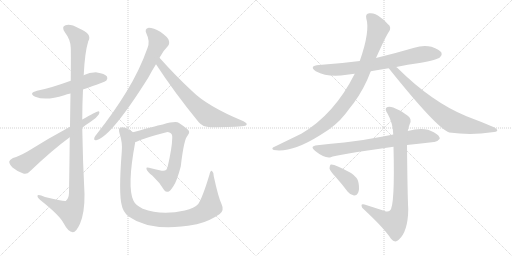
t = 0.00 s
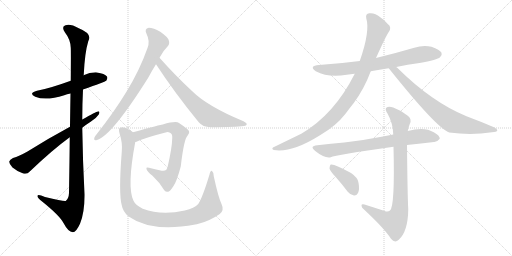
t = 2.30 s
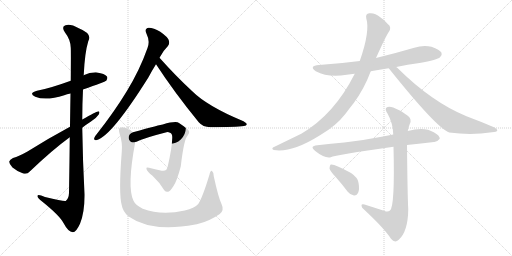
t = 4.60 s
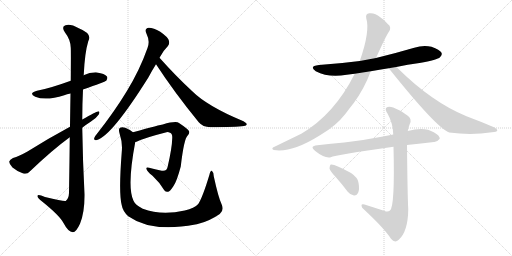
t = 6.90 s
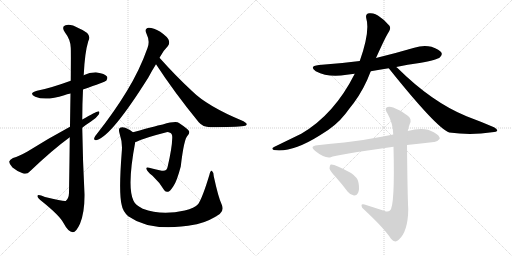
t = 9.20 s
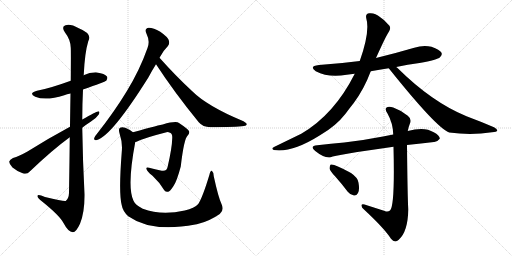
t = 11.51 s

The animated SVG that drew these frames (rendered in a browser with its animation timeline set to each time). Animation: 13 CSS @keyframes rules; one cycle of 11.51 s.

<svg version="1.1" viewBox="0 0 2048 1024" xmlns="http://www.w3.org/2000/svg">
  <g stroke="lightgray" stroke-dasharray="1,1" stroke-width="1" transform="scale(4, 4)">
    <line x1="0" y1="0" x2="256" y2="256"></line>
    <line x1="256" y1="0" x2="0" y2="256"></line>
    <line x1="128" y1="0" x2="128" y2="256"></line>
    <line x1="0" y1="128" x2="256" y2="128"></line>
    <line x1="256" y1="0" x2="512" y2="256"></line>
    <line x1="512" y1="0" x2="256" y2="256"></line>
    <line x1="384" y1="0" x2="384" y2="256"></line>
    <line x1="256" y1="128" x2="512" y2="128"></line>
  </g>
<g transform="scale(1, -1) translate(0, -850)">
   <style type="text/css">
    @keyframes keyframes0 {
      from {
       stroke: black;
       stroke-dashoffset: 542;
       stroke-width: 128;
       }
       64% {
       animation-timing-function: step-end;
       stroke: black;
       stroke-dashoffset: 0;
       stroke-width: 128;
       }
       to {
       stroke: black;
       stroke-width: 1024;
       }
       }
       #make-me-a-hanzi-animation-0 {
         animation: keyframes0 0.691081s both;
         animation-delay: 0.000000s;
         animation-timing-function: linear;
       }
    @keyframes keyframes1 {
      from {
       stroke: black;
       stroke-dashoffset: 1158;
       stroke-width: 128;
       }
       79% {
       animation-timing-function: step-end;
       stroke: black;
       stroke-dashoffset: 0;
       stroke-width: 128;
       }
       to {
       stroke: black;
       stroke-width: 1024;
       }
       }
       #make-me-a-hanzi-animation-1 {
         animation: keyframes1 1.192383s both;
         animation-delay: 0.691081s;
         animation-timing-function: linear;
       }
    @keyframes keyframes2 {
      from {
       stroke: black;
       stroke-dashoffset: 661;
       stroke-width: 128;
       }
       68% {
       animation-timing-function: step-end;
       stroke: black;
       stroke-dashoffset: 0;
       stroke-width: 128;
       }
       to {
       stroke: black;
       stroke-width: 1024;
       }
       }
       #make-me-a-hanzi-animation-2 {
         animation: keyframes2 0.787923s both;
         animation-delay: 1.883464s;
         animation-timing-function: linear;
       }
    @keyframes keyframes3 {
      from {
       stroke: black;
       stroke-dashoffset: 773;
       stroke-width: 128;
       }
       72% {
       animation-timing-function: step-end;
       stroke: black;
       stroke-dashoffset: 0;
       stroke-width: 128;
       }
       to {
       stroke: black;
       stroke-width: 1024;
       }
       }
       #make-me-a-hanzi-animation-3 {
         animation: keyframes3 0.879069s both;
         animation-delay: 2.671387s;
         animation-timing-function: linear;
       }
    @keyframes keyframes4 {
      from {
       stroke: black;
       stroke-dashoffset: 707;
       stroke-width: 128;
       }
       70% {
       animation-timing-function: step-end;
       stroke: black;
       stroke-dashoffset: 0;
       stroke-width: 128;
       }
       to {
       stroke: black;
       stroke-width: 1024;
       }
       }
       #make-me-a-hanzi-animation-4 {
         animation: keyframes4 0.825358s both;
         animation-delay: 3.550456s;
         animation-timing-function: linear;
       }
    @keyframes keyframes5 {
      from {
       stroke: black;
       stroke-dashoffset: 734;
       stroke-width: 128;
       }
       70% {
       animation-timing-function: step-end;
       stroke: black;
       stroke-dashoffset: 0;
       stroke-width: 128;
       }
       to {
       stroke: black;
       stroke-width: 1024;
       }
       }
       #make-me-a-hanzi-animation-5 {
         animation: keyframes5 0.847331s both;
         animation-delay: 4.375814s;
         animation-timing-function: linear;
       }
    @keyframes keyframes6 {
      from {
       stroke: black;
       stroke-dashoffset: 1062;
       stroke-width: 128;
       }
       78% {
       animation-timing-function: step-end;
       stroke: black;
       stroke-dashoffset: 0;
       stroke-width: 128;
       }
       to {
       stroke: black;
       stroke-width: 1024;
       }
       }
       #make-me-a-hanzi-animation-6 {
         animation: keyframes6 1.114258s both;
         animation-delay: 5.223145s;
         animation-timing-function: linear;
       }
    @keyframes keyframes7 {
      from {
       stroke: black;
       stroke-dashoffset: 749;
       stroke-width: 128;
       }
       71% {
       animation-timing-function: step-end;
       stroke: black;
       stroke-dashoffset: 0;
       stroke-width: 128;
       }
       to {
       stroke: black;
       stroke-width: 1024;
       }
       }
       #make-me-a-hanzi-animation-7 {
         animation: keyframes7 0.859538s both;
         animation-delay: 6.337403s;
         animation-timing-function: linear;
       }
    @keyframes keyframes8 {
      from {
       stroke: black;
       stroke-dashoffset: 984;
       stroke-width: 128;
       }
       76% {
       animation-timing-function: step-end;
       stroke: black;
       stroke-dashoffset: 0;
       stroke-width: 128;
       }
       to {
       stroke: black;
       stroke-width: 1024;
       }
       }
       #make-me-a-hanzi-animation-8 {
         animation: keyframes8 1.050781s both;
         animation-delay: 7.196941s;
         animation-timing-function: linear;
       }
    @keyframes keyframes9 {
      from {
       stroke: black;
       stroke-dashoffset: 758;
       stroke-width: 128;
       }
       71% {
       animation-timing-function: step-end;
       stroke: black;
       stroke-dashoffset: 0;
       stroke-width: 128;
       }
       to {
       stroke: black;
       stroke-width: 1024;
       }
       }
       #make-me-a-hanzi-animation-9 {
         animation: keyframes9 0.866862s both;
         animation-delay: 8.247722s;
         animation-timing-function: linear;
       }
    @keyframes keyframes10 {
      from {
       stroke: black;
       stroke-dashoffset: 748;
       stroke-width: 128;
       }
       71% {
       animation-timing-function: step-end;
       stroke: black;
       stroke-dashoffset: 0;
       stroke-width: 128;
       }
       to {
       stroke: black;
       stroke-width: 1024;
       }
       }
       #make-me-a-hanzi-animation-10 {
         animation: keyframes10 0.858724s both;
         animation-delay: 9.114584s;
         animation-timing-function: linear;
       }
    @keyframes keyframes11 {
      from {
       stroke: black;
       stroke-dashoffset: 874;
       stroke-width: 128;
       }
       74% {
       animation-timing-function: step-end;
       stroke: black;
       stroke-dashoffset: 0;
       stroke-width: 128;
       }
       to {
       stroke: black;
       stroke-width: 1024;
       }
       }
       #make-me-a-hanzi-animation-11 {
         animation: keyframes11 0.961263s both;
         animation-delay: 9.973308s;
         animation-timing-function: linear;
       }
    @keyframes keyframes12 {
      from {
       stroke: black;
       stroke-dashoffset: 393;
       stroke-width: 128;
       }
       56% {
       animation-timing-function: step-end;
       stroke: black;
       stroke-dashoffset: 0;
       stroke-width: 128;
       }
       to {
       stroke: black;
       stroke-width: 1024;
       }
       }
       #make-me-a-hanzi-animation-12 {
         animation: keyframes12 0.569824s both;
         animation-delay: 10.934571s;
         animation-timing-function: linear;
       }
</style>
<path d="M 332.0 492.5 Q 420.0 523.5 425.0 527.5 Q 432.0 537.5 428.0 544.5 Q 419.0 556.5 388.0 560.5 Q 360.0 561.5 334.0 549.5 L 283.0 527.5 Q 201.0 497.5 148.0 487.5 Q 112.0 477.5 141.0 463.5 Q 183.0 445.5 257.0 469.5 Q 267.0 473.5 282.0 476.5 L 332.0 492.5 Z" fill="lightgray"></path> 
<path d="M 279.0 301.5 Q 278.0 204.5 276.0 78.5 Q 275.0 56.5 263.0 46.5 Q 257.0 43.5 180.0 62.5 Q 147.0 75.5 150.0 64.5 Q 151.0 57.5 171.0 42.5 Q 238.0 -11.5 254.0 -41.5 Q 273.0 -77.5 291.0 -78.5 Q 304.0 -79.5 320.0 -44.5 Q 339.0 0.5 338.0 74.5 Q 331.0 207.5 329.0 339.5 L 329.0 372.5 Q 329.0 433.5 332.0 492.5 L 334.0 549.5 Q 334.0 550.5 335.0 551.5 Q 339.0 639.5 353.0 685.5 Q 371.0 715.5 315.0 737.5 Q 281.0 756.5 262.0 749.5 Q 244.0 743.5 260.0 720.5 Q 282.0 692.5 283.0 659.5 Q 284.0 644.5 283.0 527.5 L 282.0 476.5 Q 281.0 419.5 280.0 343.5 L 279.0 301.5 Z" fill="lightgray"></path> 
<path d="M 280.0 343.5 Q 189.0 294.5 110.0 244.5 Q 76.0 225.5 52.0 218.5 Q 39.0 211.5 37.0 204.5 Q 36.0 194.5 50.0 180.5 Q 69.0 164.5 93.0 156.5 Q 109.0 152.5 119.0 164.5 Q 210.0 251.5 279.0 301.5 L 329.0 339.5 Q 345.0 352.5 364.0 364.5 Q 385.0 377.5 395.0 392.5 Q 402.0 405.5 391.0 404.5 Q 385.0 404.5 329.0 372.5 L 280.0 343.5 Z" fill="lightgray"></path> 
<path d="M 638.0 619.5 Q 654.0 649.5 671.0 665.5 Q 680.0 675.5 675.0 689.5 Q 671.0 702.5 641.0 723.5 Q 614.0 739.5 595.0 739.5 Q 576.0 736.5 586.0 715.5 Q 601.0 685.5 590.0 658.5 Q 559.0 570.5 507.0 485.5 Q 458.0 404.5 388.0 315.5 Q 379.0 305.5 377.0 298.5 Q 374.0 286.5 388.0 290.5 Q 448.0 308.5 594.0 541.5 Q 607.0 566.5 624.0 593.5 L 638.0 619.5 Z" fill="lightgray"></path> 
<path d="M 624.0 593.5 Q 697.0 481.5 795.0 361.5 Q 811.0 342.5 842.0 341.5 Q 944.0 342.5 976.0 346.5 Q 986.0 347.5 987.0 353.5 Q 988.0 357.5 974.0 365.5 Q 829.0 425.5 768.0 486.5 Q 705.0 544.5 638.0 619.5 C 618.0 641.5 608.0 618.5 624.0 593.5 Z" fill="lightgray"></path> 
<path d="M 541.0 282.5 Q 544.0 283.5 546.0 283.5 Q 579.0 299.5 666.0 321.5 Q 673.0 322.5 680.0 319.5 Q 690.0 315.5 689.0 298.5 Q 688.0 258.5 671.0 185.5 Q 668.0 163.5 647.0 167.5 Q 619.0 173.5 596.0 179.5 Q 583.0 182.5 586.0 174.5 Q 587.0 165.5 610.0 147.5 Q 640.0 119.5 657.0 89.5 Q 664.0 80.5 673.0 83.5 Q 680.0 84.5 694.0 106.5 Q 707.0 124.5 723.0 184.5 Q 736.0 295.5 750.0 307.5 Q 760.0 316.5 756.0 326.5 Q 749.0 336.5 716.0 358.5 Q 704.0 367.5 651.0 352.5 Q 645.0 352.5 532.0 321.5 C 503.0 313.5 513.0 272.5 541.0 282.5 Z" fill="lightgray"></path> 
<path d="M 886.0 34.5 Q 873.0 62.5 855.0 145.5 Q 855.0 161.5 848.0 166.5 Q 842.0 169.5 838.0 152.5 Q 811.0 62.5 793.0 34.5 Q 778.0 18.5 739.0 8.5 Q 646.0 -13.5 571.0 15.5 Q 541.0 30.5 534.0 47.5 Q 507.0 101.5 541.0 282.5 C 546.0 312.5 546.0 312.5 532.0 321.5 Q 520.0 331.5 501.0 339.5 Q 488.0 343.5 480.0 339.5 Q 473.0 335.5 478.0 317.5 Q 491.0 278.5 487.0 242.5 Q 474.0 76.5 487.0 29.5 Q 491.0 5.5 513.0 -14.5 Q 606.0 -80.5 781.0 -47.5 Q 787.0 -46.5 794.0 -44.5 Q 837.0 -34.5 879.0 -5.5 Q 898.0 9.5 886.0 34.5 Z" fill="lightgray"></path> 
<path d="M 1585.0 582.0 Q 1630.0 592.0 1678.0 598.0 Q 1750.0 611.0 1760.0 621.0 Q 1770.0 630.0 1766.0 639.0 Q 1759.0 652.0 1726.0 663.0 Q 1692.0 670.0 1657.0 659.0 Q 1582.0 637.0 1504.0 618.0 L 1439.0 606.0 Q 1363.0 596.0 1276.0 590.0 Q 1234.0 586.0 1263.0 565.0 Q 1314.0 538.0 1387.0 551.0 Q 1402.0 554.0 1419.0 555.0 L 1483.0 565.0 Q 1517.0 572.0 1555.0 577.0 L 1585.0 582.0 Z" fill="lightgray"></path> 
<path d="M 1504.0 618.0 Q 1546.0 711.0 1555.0 722.0 Q 1568.0 741.0 1552.0 753.0 Q 1536.0 772.0 1521.0 781.0 Q 1499.0 800.0 1477.0 797.0 Q 1461.0 796.0 1465.0 777.0 Q 1481.0 725.0 1439.0 606.0 L 1419.0 555.0 Q 1337.0 392.0 1205.0 315.0 L 1098.0 263.0 Q 1082.0 256.0 1095.0 250.0 Q 1167.0 238.0 1280.0 309.0 Q 1344.0 346.0 1382.0 395.0 Q 1398.0 417.0 1415.0 438.0 Q 1457.0 495.0 1483.0 565.0 L 1504.0 618.0 Z" fill="lightgray"></path> 
<path d="M 1555.0 577.0 Q 1747.0 337.0 1797.0 320.0 Q 1884.0 308.0 1968.0 321.0 Q 1987.0 322.0 1989.0 327.0 Q 1990.0 334.0 1976.0 341.0 Q 1925.0 363.0 1866.0 385.0 Q 1727.0 442.0 1590.0 578.0 Q 1587.0 581.0 1585.0 582.0 C 1563.0 602.0 1536.0 600.0 1555.0 577.0 Z" fill="lightgray"></path> 
<path d="M 1628.0 270.0 Q 1685.0 277.0 1736.0 282.0 Q 1748.0 281.0 1759.0 295.0 Q 1760.0 308.0 1735.0 321.0 Q 1698.0 345.0 1631.0 326.0 L 1573.0 312.0 Q 1552.0 309.0 1532.0 304.0 Q 1450.0 288.0 1377.0 280.0 Q 1325.0 276.0 1269.0 269.0 Q 1236.0 266.0 1261.0 246.0 Q 1298.0 216.0 1323.0 221.0 Q 1341.0 230.0 1574.0 263.0 L 1628.0 270.0 Z" fill="lightgray"></path> 
<path d="M 1539.0 6.0 L 1458.0 32.0 Q 1445.0 35.0 1446.0 27.0 Q 1446.0 20.0 1457.0 11.0 Q 1536.0 -62.0 1564.0 -105.0 Q 1579.0 -124.0 1595.0 -109.0 Q 1632.0 -76.0 1633.0 13.0 Q 1630.0 68.0 1628.0 269.0 Q 1627.0 270.0 1628.0 270.0 L 1631.0 326.0 Q 1634.0 342.0 1639.0 354.0 Q 1649.0 373.0 1631.0 387.0 Q 1604.0 409.0 1573.0 420.0 Q 1554.0 427.0 1545.0 419.0 Q 1539.0 412.0 1550.0 396.0 Q 1572.0 357.0 1573.0 312.0 L 1574.0 263.0 Q 1580.0 25.0 1560.0 8.0 Q 1551.0 1.0 1539.0 6.0 Z" fill="lightgray"></path> 
<path d="M 1341.0 144.0 Q 1366.0 116.0 1391.0 83.0 Q 1401.0 70.0 1416.0 68.0 Q 1426.0 67.0 1432.0 78.0 Q 1439.0 91.0 1434.0 119.0 Q 1433.0 138.0 1404.0 158.0 Q 1338.0 195.0 1323.0 192.0 Q 1319.0 189.0 1318.0 177.0 Q 1319.0 167.0 1341.0 144.0 Z" fill="lightgray"></path> 
      <clipPath id="make-me-a-hanzi-clip-0">
      <path d="M 332.0 492.5 Q 420.0 523.5 425.0 527.5 Q 432.0 537.5 428.0 544.5 Q 419.0 556.5 388.0 560.5 Q 360.0 561.5 334.0 549.5 L 283.0 527.5 Q 201.0 497.5 148.0 487.5 Q 112.0 477.5 141.0 463.5 Q 183.0 445.5 257.0 469.5 Q 267.0 473.5 282.0 476.5 L 332.0 492.5 Z" fill="lightgray"></path>
      </clipPath>
      <path clip-path="url(#make-me-a-hanzi-clip-0)" d="M 141.0 476.5 L 210.0 479.5 L 371.0 533.5 L 418.0 536.5 " fill="none" id="make-me-a-hanzi-animation-0" stroke-dasharray="414 828" stroke-linecap="round"></path>

      <clipPath id="make-me-a-hanzi-clip-1">
      <path d="M 279.0 301.5 Q 278.0 204.5 276.0 78.5 Q 275.0 56.5 263.0 46.5 Q 257.0 43.5 180.0 62.5 Q 147.0 75.5 150.0 64.5 Q 151.0 57.5 171.0 42.5 Q 238.0 -11.5 254.0 -41.5 Q 273.0 -77.5 291.0 -78.5 Q 304.0 -79.5 320.0 -44.5 Q 339.0 0.5 338.0 74.5 Q 331.0 207.5 329.0 339.5 L 329.0 372.5 Q 329.0 433.5 332.0 492.5 L 334.0 549.5 Q 334.0 550.5 335.0 551.5 Q 339.0 639.5 353.0 685.5 Q 371.0 715.5 315.0 737.5 Q 281.0 756.5 262.0 749.5 Q 244.0 743.5 260.0 720.5 Q 282.0 692.5 283.0 659.5 Q 284.0 644.5 283.0 527.5 L 282.0 476.5 Q 281.0 419.5 280.0 343.5 L 279.0 301.5 Z" fill="lightgray"></path>
      </clipPath>
      <path clip-path="url(#make-me-a-hanzi-clip-1)" d="M 268.0 734.5 L 296.0 716.5 L 316.0 690.5 L 307.0 539.5 L 304.0 46.5 L 283.0 2.5 L 223.0 27.5 L 169.0 55.5 L 167.0 62.5 L 157.0 62.5 " fill="none" id="make-me-a-hanzi-animation-1" stroke-dasharray="1030 2060" stroke-linecap="round"></path>

      <clipPath id="make-me-a-hanzi-clip-2">
      <path d="M 280.0 343.5 Q 189.0 294.5 110.0 244.5 Q 76.0 225.5 52.0 218.5 Q 39.0 211.5 37.0 204.5 Q 36.0 194.5 50.0 180.5 Q 69.0 164.5 93.0 156.5 Q 109.0 152.5 119.0 164.5 Q 210.0 251.5 279.0 301.5 L 329.0 339.5 Q 345.0 352.5 364.0 364.5 Q 385.0 377.5 395.0 392.5 Q 402.0 405.5 391.0 404.5 Q 385.0 404.5 329.0 372.5 L 280.0 343.5 Z" fill="lightgray"></path>
      </clipPath>
      <path clip-path="url(#make-me-a-hanzi-clip-2)" d="M 49.0 201.5 L 97.0 195.5 L 216.0 282.5 L 391.0 397.5 " fill="none" id="make-me-a-hanzi-animation-2" stroke-dasharray="533 1066" stroke-linecap="round"></path>

      <clipPath id="make-me-a-hanzi-clip-3">
      <path d="M 638.0 619.5 Q 654.0 649.5 671.0 665.5 Q 680.0 675.5 675.0 689.5 Q 671.0 702.5 641.0 723.5 Q 614.0 739.5 595.0 739.5 Q 576.0 736.5 586.0 715.5 Q 601.0 685.5 590.0 658.5 Q 559.0 570.5 507.0 485.5 Q 458.0 404.5 388.0 315.5 Q 379.0 305.5 377.0 298.5 Q 374.0 286.5 388.0 290.5 Q 448.0 308.5 594.0 541.5 Q 607.0 566.5 624.0 593.5 L 638.0 619.5 Z" fill="lightgray"></path>
      </clipPath>
      <path clip-path="url(#make-me-a-hanzi-clip-3)" d="M 596.0 725.5 L 621.0 702.5 L 633.0 681.5 L 597.0 600.5 L 568.0 542.5 L 486.0 413.5 L 423.0 333.5 L 386.0 299.5 " fill="none" id="make-me-a-hanzi-animation-3" stroke-dasharray="645 1290" stroke-linecap="round"></path>

      <clipPath id="make-me-a-hanzi-clip-4">
      <path d="M 624.0 593.5 Q 697.0 481.5 795.0 361.5 Q 811.0 342.5 842.0 341.5 Q 944.0 342.5 976.0 346.5 Q 986.0 347.5 987.0 353.5 Q 988.0 357.5 974.0 365.5 Q 829.0 425.5 768.0 486.5 Q 705.0 544.5 638.0 619.5 C 618.0 641.5 608.0 618.5 624.0 593.5 Z" fill="lightgray"></path>
      </clipPath>
      <path clip-path="url(#make-me-a-hanzi-clip-4)" d="M 640.0 610.5 L 640.0 594.5 L 675.0 550.5 L 764.0 448.5 L 822.0 393.5 L 852.0 379.5 L 980.0 352.5 " fill="none" id="make-me-a-hanzi-animation-4" stroke-dasharray="579 1158" stroke-linecap="round"></path>

      <clipPath id="make-me-a-hanzi-clip-5">
      <path d="M 541.0 282.5 Q 544.0 283.5 546.0 283.5 Q 579.0 299.5 666.0 321.5 Q 673.0 322.5 680.0 319.5 Q 690.0 315.5 689.0 298.5 Q 688.0 258.5 671.0 185.5 Q 668.0 163.5 647.0 167.5 Q 619.0 173.5 596.0 179.5 Q 583.0 182.5 586.0 174.5 Q 587.0 165.5 610.0 147.5 Q 640.0 119.5 657.0 89.5 Q 664.0 80.5 673.0 83.5 Q 680.0 84.5 694.0 106.5 Q 707.0 124.5 723.0 184.5 Q 736.0 295.5 750.0 307.5 Q 760.0 316.5 756.0 326.5 Q 749.0 336.5 716.0 358.5 Q 704.0 367.5 651.0 352.5 Q 645.0 352.5 532.0 321.5 C 503.0 313.5 513.0 272.5 541.0 282.5 Z" fill="lightgray"></path>
      </clipPath>
      <path clip-path="url(#make-me-a-hanzi-clip-5)" d="M 542.0 289.5 L 555.0 308.5 L 574.0 316.5 L 665.0 339.5 L 695.0 338.5 L 719.0 318.5 L 702.0 200.5 L 676.0 140.5 L 669.0 134.5 L 593.0 173.5 " fill="none" id="make-me-a-hanzi-animation-5" stroke-dasharray="606 1212" stroke-linecap="round"></path>

      <clipPath id="make-me-a-hanzi-clip-6">
      <path d="M 886.0 34.5 Q 873.0 62.5 855.0 145.5 Q 855.0 161.5 848.0 166.5 Q 842.0 169.5 838.0 152.5 Q 811.0 62.5 793.0 34.5 Q 778.0 18.5 739.0 8.5 Q 646.0 -13.5 571.0 15.5 Q 541.0 30.5 534.0 47.5 Q 507.0 101.5 541.0 282.5 C 546.0 312.5 546.0 312.5 532.0 321.5 Q 520.0 331.5 501.0 339.5 Q 488.0 343.5 480.0 339.5 Q 473.0 335.5 478.0 317.5 Q 491.0 278.5 487.0 242.5 Q 474.0 76.5 487.0 29.5 Q 491.0 5.5 513.0 -14.5 Q 606.0 -80.5 781.0 -47.5 Q 787.0 -46.5 794.0 -44.5 Q 837.0 -34.5 879.0 -5.5 Q 898.0 9.5 886.0 34.5 Z" fill="lightgray"></path>
      </clipPath>
      <path clip-path="url(#make-me-a-hanzi-clip-6)" d="M 487.0 331.5 L 509.0 305.5 L 515.0 275.5 L 501.0 147.5 L 508.0 45.5 L 528.0 9.5 L 554.0 -7.5 L 602.0 -23.5 L 676.0 -30.5 L 746.0 -22.5 L 804.0 -4.5 L 826.0 9.5 L 840.0 27.5 L 847.0 160.5 " fill="none" id="make-me-a-hanzi-animation-6" stroke-dasharray="934 1868" stroke-linecap="round"></path>

      <clipPath id="make-me-a-hanzi-clip-7">
      <path d="M 1585.0 582.0 Q 1630.0 592.0 1678.0 598.0 Q 1750.0 611.0 1760.0 621.0 Q 1770.0 630.0 1766.0 639.0 Q 1759.0 652.0 1726.0 663.0 Q 1692.0 670.0 1657.0 659.0 Q 1582.0 637.0 1504.0 618.0 L 1439.0 606.0 Q 1363.0 596.0 1276.0 590.0 Q 1234.0 586.0 1263.0 565.0 Q 1314.0 538.0 1387.0 551.0 Q 1402.0 554.0 1419.0 555.0 L 1483.0 565.0 Q 1517.0 572.0 1555.0 577.0 L 1585.0 582.0 Z" fill="lightgray"></path>
      </clipPath>
      <path clip-path="url(#make-me-a-hanzi-clip-7)" d="M 1266.0 579.0 L 1329.0 570.0 L 1375.0 573.0 L 1500.0 592.0 L 1694.0 634.0 L 1752.0 634.0 " fill="none" id="make-me-a-hanzi-animation-7" stroke-dasharray="621 1242" stroke-linecap="round"></path>

      <clipPath id="make-me-a-hanzi-clip-8">
      <path d="M 1504.0 618.0 Q 1546.0 711.0 1555.0 722.0 Q 1568.0 741.0 1552.0 753.0 Q 1536.0 772.0 1521.0 781.0 Q 1499.0 800.0 1477.0 797.0 Q 1461.0 796.0 1465.0 777.0 Q 1481.0 725.0 1439.0 606.0 L 1419.0 555.0 Q 1337.0 392.0 1205.0 315.0 L 1098.0 263.0 Q 1082.0 256.0 1095.0 250.0 Q 1167.0 238.0 1280.0 309.0 Q 1344.0 346.0 1382.0 395.0 Q 1398.0 417.0 1415.0 438.0 Q 1457.0 495.0 1483.0 565.0 L 1504.0 618.0 Z" fill="lightgray"></path>
      </clipPath>
      <path clip-path="url(#make-me-a-hanzi-clip-8)" d="M 1477.0 783.0 L 1498.0 763.0 L 1512.0 734.0 L 1455.0 568.0 L 1404.0 471.0 L 1339.0 388.0 L 1287.0 342.0 L 1214.0 295.0 L 1147.0 267.0 L 1101.0 255.0 " fill="none" id="make-me-a-hanzi-animation-8" stroke-dasharray="856 1712" stroke-linecap="round"></path>

      <clipPath id="make-me-a-hanzi-clip-9">
      <path d="M 1555.0 577.0 Q 1747.0 337.0 1797.0 320.0 Q 1884.0 308.0 1968.0 321.0 Q 1987.0 322.0 1989.0 327.0 Q 1990.0 334.0 1976.0 341.0 Q 1925.0 363.0 1866.0 385.0 Q 1727.0 442.0 1590.0 578.0 Q 1587.0 581.0 1585.0 582.0 C 1563.0 602.0 1536.0 600.0 1555.0 577.0 Z" fill="lightgray"></path>
      </clipPath>
      <path clip-path="url(#make-me-a-hanzi-clip-9)" d="M 1564.0 568.0 L 1579.0 569.0 L 1711.0 436.0 L 1798.0 369.0 L 1839.0 354.0 L 1983.0 329.0 " fill="none" id="make-me-a-hanzi-animation-9" stroke-dasharray="630 1260" stroke-linecap="round"></path>

      <clipPath id="make-me-a-hanzi-clip-10">
      <path d="M 1628.0 270.0 Q 1685.0 277.0 1736.0 282.0 Q 1748.0 281.0 1759.0 295.0 Q 1760.0 308.0 1735.0 321.0 Q 1698.0 345.0 1631.0 326.0 L 1573.0 312.0 Q 1552.0 309.0 1532.0 304.0 Q 1450.0 288.0 1377.0 280.0 Q 1325.0 276.0 1269.0 269.0 Q 1236.0 266.0 1261.0 246.0 Q 1298.0 216.0 1323.0 221.0 Q 1341.0 230.0 1574.0 263.0 L 1628.0 270.0 Z" fill="lightgray"></path>
      </clipPath>
      <path clip-path="url(#make-me-a-hanzi-clip-10)" d="M 1262.0 258.0 L 1316.0 247.0 L 1663.0 304.0 L 1700.0 306.0 L 1747.0 297.0 " fill="none" id="make-me-a-hanzi-animation-10" stroke-dasharray="620 1240" stroke-linecap="round"></path>

      <clipPath id="make-me-a-hanzi-clip-11">
      <path d="M 1539.0 6.0 L 1458.0 32.0 Q 1445.0 35.0 1446.0 27.0 Q 1446.0 20.0 1457.0 11.0 Q 1536.0 -62.0 1564.0 -105.0 Q 1579.0 -124.0 1595.0 -109.0 Q 1632.0 -76.0 1633.0 13.0 Q 1630.0 68.0 1628.0 269.0 Q 1627.0 270.0 1628.0 270.0 L 1631.0 326.0 Q 1634.0 342.0 1639.0 354.0 Q 1649.0 373.0 1631.0 387.0 Q 1604.0 409.0 1573.0 420.0 Q 1554.0 427.0 1545.0 419.0 Q 1539.0 412.0 1550.0 396.0 Q 1572.0 357.0 1573.0 312.0 L 1574.0 263.0 Q 1580.0 25.0 1560.0 8.0 Q 1551.0 1.0 1539.0 6.0 Z" fill="lightgray"></path>
      </clipPath>
      <path clip-path="url(#make-me-a-hanzi-clip-11)" d="M 1554.0 413.0 L 1603.0 363.0 L 1598.0 4.0 L 1577.0 -40.0 L 1539.0 -26.0 L 1454.0 26.0 " fill="none" id="make-me-a-hanzi-animation-11" stroke-dasharray="746 1492" stroke-linecap="round"></path>

      <clipPath id="make-me-a-hanzi-clip-12">
      <path d="M 1341.0 144.0 Q 1366.0 116.0 1391.0 83.0 Q 1401.0 70.0 1416.0 68.0 Q 1426.0 67.0 1432.0 78.0 Q 1439.0 91.0 1434.0 119.0 Q 1433.0 138.0 1404.0 158.0 Q 1338.0 195.0 1323.0 192.0 Q 1319.0 189.0 1318.0 177.0 Q 1319.0 167.0 1341.0 144.0 Z" fill="lightgray"></path>
      </clipPath>
      <path clip-path="url(#make-me-a-hanzi-clip-12)" d="M 1326.0 183.0 L 1392.0 130.0 L 1417.0 84.0 " fill="none" id="make-me-a-hanzi-animation-12" stroke-dasharray="265 530" stroke-linecap="round"></path>

</g>
</svg>
